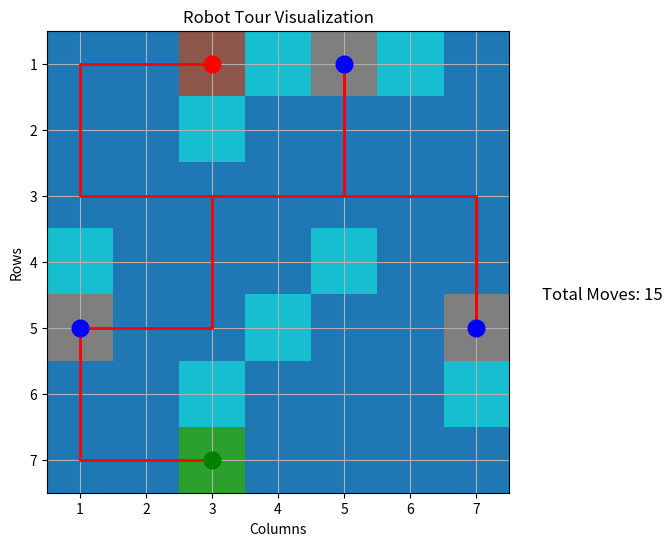

This figure's Python source:
import heapq
import matplotlib.pyplot as plt
import numpy as np

# 1 = start, 2 = end, 3 = gates, 4 = barriers
grid = [
    [0, 0, 2, 4, 3, 4, 0,],
    [0, 0, 4, 0, 0, 0, 0,],
    [0, 0, 0, 0, 0, 0, 0,],
    [4, 0, 0, 0, 4, 0, 0,],
    [3, 0, 0, 4, 0, 0, 3,],
    [0, 0, 4, 0, 0, 0, 4,],
    [0, 0, 1, 0, 0, 0, 0,],
    
]

def find_positions(grid):
    start, end = None, None
    gates = []
    
    for r in range(len(grid)):
        for c in range(len(grid[0])):
            if grid[r][c] == 1:
                start = (r, c)
            elif grid[r][c] == 2:
                end = (r, c)
            elif grid[r][c] == 3:
                gates.append((r, c))
    return start, end, gates

def calculate_shortest_path(grid, start, goal):
    rows, cols = len(grid), len(grid[0])
    def heuristic(a, b):
        return abs(a[0] - b[0]) + abs(a[1] - b[1])

    open_set = []
    heapq.heappush(open_set, (0, start))
    came_from = {}
    start_score = {start: 0}
    final_score = {start: heuristic(start, goal)}

    while open_set:
        _, current = heapq.heappop(open_set)
        if current == goal:
            break
        
        for dr, dc in [(-2, 0), (2, 0), (0, -2), (0, 2)]:
            neighbor = (current[0] + dr, current[1] + dc)
            barrier_check = (current[0] + dr // 2, current[1] + dc // 2)
            
            if 0 <= neighbor[0] < rows and 0 <= neighbor[1] < cols and grid[barrier_check[0]][barrier_check[1]] != 4:
                relative_start_score = start_score[current] + 1
                if relative_start_score < start_score.get(neighbor, float('inf')):
                    came_from[neighbor] = current
                    start_score[neighbor] = relative_start_score
                    final_score[neighbor] = relative_start_score + heuristic(neighbor, goal)
                    heapq.heappush(open_set, (final_score[neighbor], neighbor))

    path = []
    while current in came_from:
        path.append(current)
        current = came_from[current]
    path.reverse()

    return path

def calculate_gates_and_end(grid, start, end, gates):
    current_position = start
    total_path = []
    visited_gates = set()

    while len(visited_gates) < len(gates):
        nearest_gate, shortest_path = None, None
        shortest_distance = float('inf')

        for gate in gates:
            if gate not in visited_gates:
                path_to_gate = calculate_shortest_path(grid, current_position, gate)
                distance_to_gate = len(path_to_gate)
                if distance_to_gate < shortest_distance:
                    nearest_gate = gate
                    shortest_distance = distance_to_gate
                    shortest_path = path_to_gate

        if nearest_gate:
            total_path.extend(shortest_path)
            visited_gates.add(nearest_gate)
            current_position = nearest_gate

    final_path = calculate_shortest_path(grid, current_position, end)
    total_path.extend(final_path)

    return total_path


def visualize_grid(grid, path, start, end, gates):
    color_map = np.zeros((len(grid), len(grid[0])), dtype=int)
    for r in range(len(grid)):
        for c in range(len(grid[0])):
            if grid[r][c] == 1:
                color_map[r][c] = 1
            elif grid[r][c] == 2:
                color_map[r][c] = 2
            elif grid[r][c] == 3:
                color_map[r][c] = 3
            elif grid[r][c] == 4:
                color_map[r][c] = 4
    plt.figure(figsize=(12, 6))
    plt.imshow(color_map, cmap='tab10', vmin=0, vmax=4)
    path_y, path_x = zip(*path)
    plt.plot(path_x, path_y, 'r-', linewidth=2)
    first_gate = path[0] if path else start
    plt.plot([start[1], first_gate[1]], [start[0], first_gate[0]], 'r-', linewidth=2)
    for (r, c) in gates:
        plt.plot(c, r, 'bo', markersize=12)
    plt.plot(start[1], start[0], 'go', markersize=12)
    plt.plot(end[1], end[0], 'ro', markersize=12)
    total_moves = len(path) 
    plt.text(len(grid[0]), len(grid) / 2, f'Total Moves: {total_moves}', fontsize=12, verticalalignment='center', horizontalalignment='left', color='black')
    plt.xticks(np.arange(len(grid[0])), np.arange(1, len(grid[0]) + 1))
    plt.yticks(np.arange(len(grid)), np.arange(1, len(grid) + 1))
    plt.grid(which='both')
    plt.title("Robot Tour Visualization")
    plt.xlabel("Columns")
    plt.ylabel("Rows")
    plt.show()

start, end, gates = find_positions(grid)
path = calculate_gates_and_end(grid, start, end, gates)
visualize_grid(grid, path, start, end, gates)

print("Start:", start)
print("End:", end)
print("Gates:", gates)
print("Most efficient path:", path)